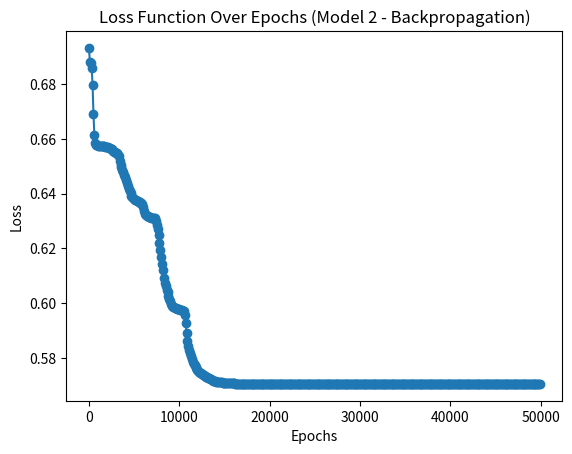

The script that saved this image:
import numpy as np
import matplotlib.pyplot as plt

np.random.seed(0)
X_train = np.random.rand(100, 4) * 100  # Random feature data between 0 and 100
y_train = (np.random.rand(100, 1) > 0.5).astype(int)  # Random binary labels (0 or 1)

X_train_mean = X_train.mean(axis=0)
X_train_std = X_train.std(axis=0)
# Normalize the data
X_train_normalized = (X_train - X_train_mean) / X_train_std

def relu(Z):
    return np.maximum(0, Z)

def sigmoid(Z):
    return 1 / (1 + np.exp(-Z))

# Forward propagation function (same for both models)
def forward_propagation(X, W1, b1, W2, b2):
    Z1 = np.dot(X, W1) + b1  # Hidden layer linear step
    A1 = relu(Z1)           # Hidden layer activation
    Z2 = np.dot(A1, W2) + b2 # Output layer linear step
    A2 = sigmoid(Z2)        # Output layer activation (probability)
    return A2

def predict(X, W1, b1, W2, b2):
    probabilities = forward_propagation(X, W1, b1, W2, b2)
    predictions = (probabilities > 0.5).astype(int)
    return predictions

def accuracy(y_true, y_pred):
    return np.mean(y_true == y_pred) * 100

# @Forward Propagation: 
# Initialize weights and biases (randomly)
W1_model1 = np.random.randn(X_train_normalized.shape[1], 4) * 0.01
b1_model1 = np.zeros((1, 4))
W2_model1 = np.random.randn(4, 1) * 0.01
b2_model1 = np.zeros((1, 1))

# Forward pass only (without learning)
y_pred_model1 = predict(X_train_normalized, W1_model1, b1_model1, W2_model1, b2_model1)
acc_model1 = accuracy(y_train, y_pred_model1)

# @Forward Propagation with Backpropagation (Learning)
W1_model2 = np.random.randn(X_train_normalized.shape[1], 4) * 0.01
b1_model2 = np.zeros((1, 4))
W2_model2 = np.random.randn(4, 1) * 0.01
b2_model2 = np.zeros((1, 1))

# Hyperparameters for backpropagation
learning_rate = 0.1
num_epochs = 50000
losses = []  # To track loss for each epoch

# Backpropagation function
def backpropagation(X, y, W1, b1, W2, b2, learning_rate):
    m = X.shape[0]
    
    # Forward pass
    Z1 = np.dot(X, W1) + b1
    A1 = relu(Z1)
    Z2 = np.dot(A1, W2) + b2
    A2 = sigmoid(Z2)
    
    # Compute the loss (binary cross-entropy)
    cost = -(1/m) * np.sum(y * np.log(A2) + (1 - y) * np.log(1 - A2))
    
    # Backpropagation (compute gradients)
    dZ2 = A2 - y
    dW2 = (1/m) * np.dot(A1.T, dZ2)
    db2 = (1/m) * np.sum(dZ2, axis=0, keepdims=True)
    
    dZ1 = np.dot(dZ2, W2.T) * (A1 > 0)  # Derivative of ReLU
    dW1 = (1/m) * np.dot(X.T, dZ1)
    db1 = (1/m) * np.sum(dZ1, axis=0, keepdims=True)
    
    # Update weights and biases using gradient descent
    W1 -= learning_rate * dW1
    b1 -= learning_rate * db1
    W2 -= learning_rate * dW2
    b2 -= learning_rate * db2
    
    return W1, b1, W2, b2, cost

# using Backpropagation with Loss Tracking
for epoch in range(num_epochs):
    W1_model2, b1_model2, W2_model2, b2_model2, cost = backpropagation(
        X_train_normalized, y_train, W1_model2, b1_model2, W2_model2, b2_model2, learning_rate
    )
    if epoch % 100 == 0:  # Print loss every 100 epochs
        print(f"Epoch {epoch}: Loss = {cost:.4f}")
    losses.append(cost)

# Make Predictions for (With Backpropagation)
y_pred_model2 = predict(X_train_normalized, W1_model2, b1_model2, W2_model2, b2_model2)
acc_model2 = accuracy(y_train, y_pred_model2)

# Print Results
print("\nModel 1 (Forward Propagation Only) - Accuracy: {:.2f}%".format(acc_model1))
print("Model 2 (With Backpropagation) - Accuracy: {:.2f}%".format(acc_model2))

# Loss Visualization for Model 2
plt.plot(range(0, num_epochs, 100), losses[::100], marker='o')
plt.title("Loss Function Over Epochs (Model 2 - Backpropagation)")
plt.xlabel("Epochs")
plt.ylabel("Loss")
plt.show()
